6-way image classification set "dataset" from GitHub (votero2/Object_Detection); label vocabulary: bottle, cup, desodorant, flash drive, keys, pen.

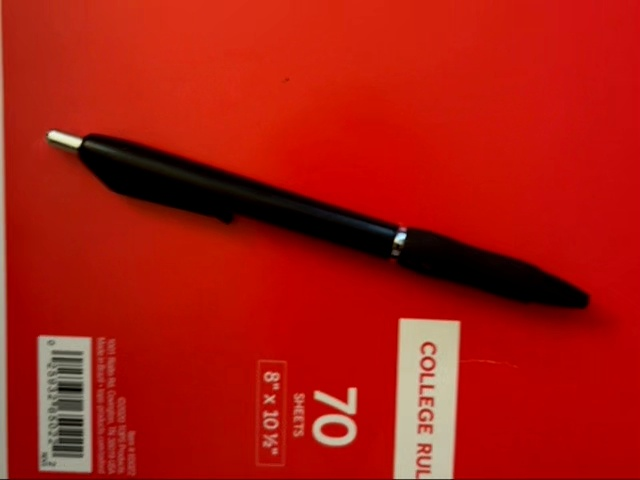
Label: pen

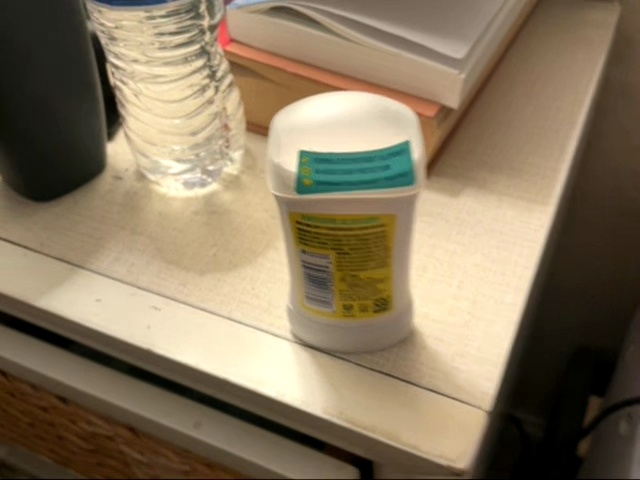
Label: desodorant

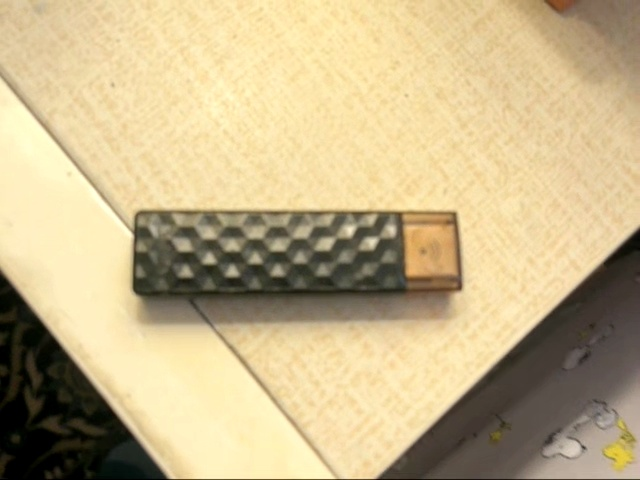
Label: flash drive

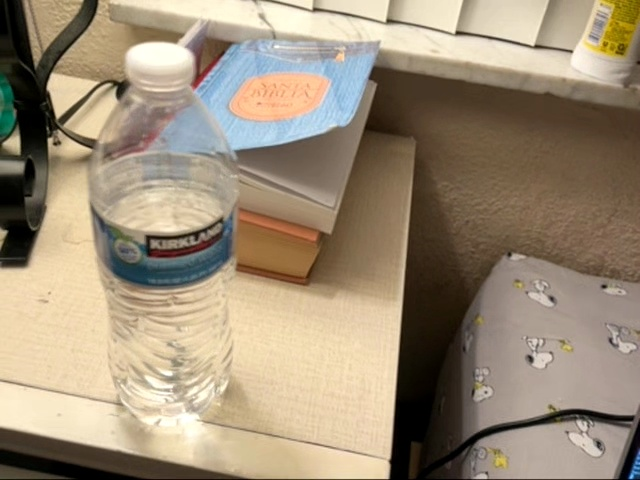
Label: bottle

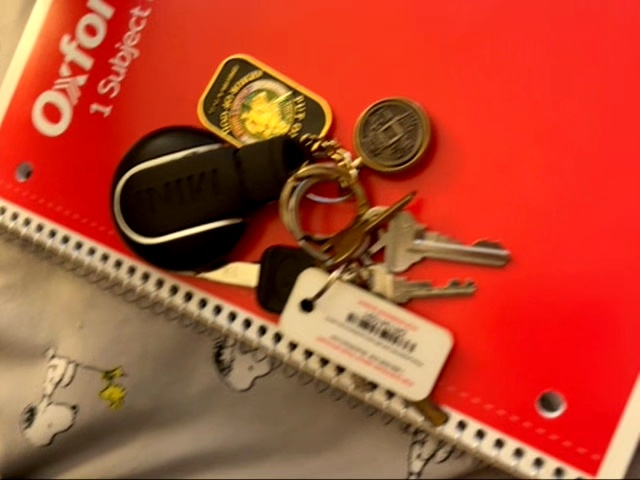
Label: keys

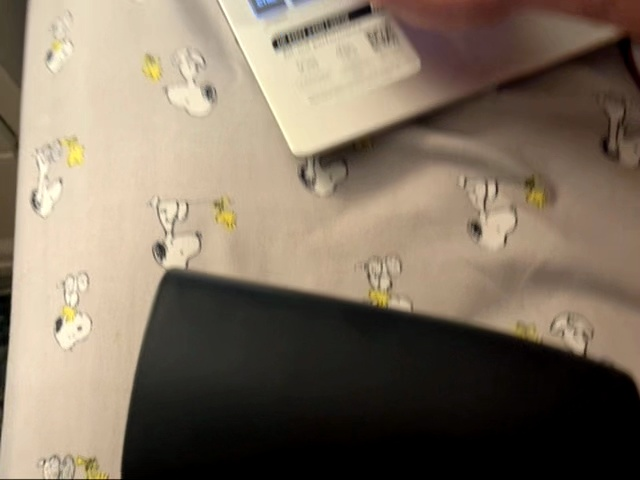
Label: cup
